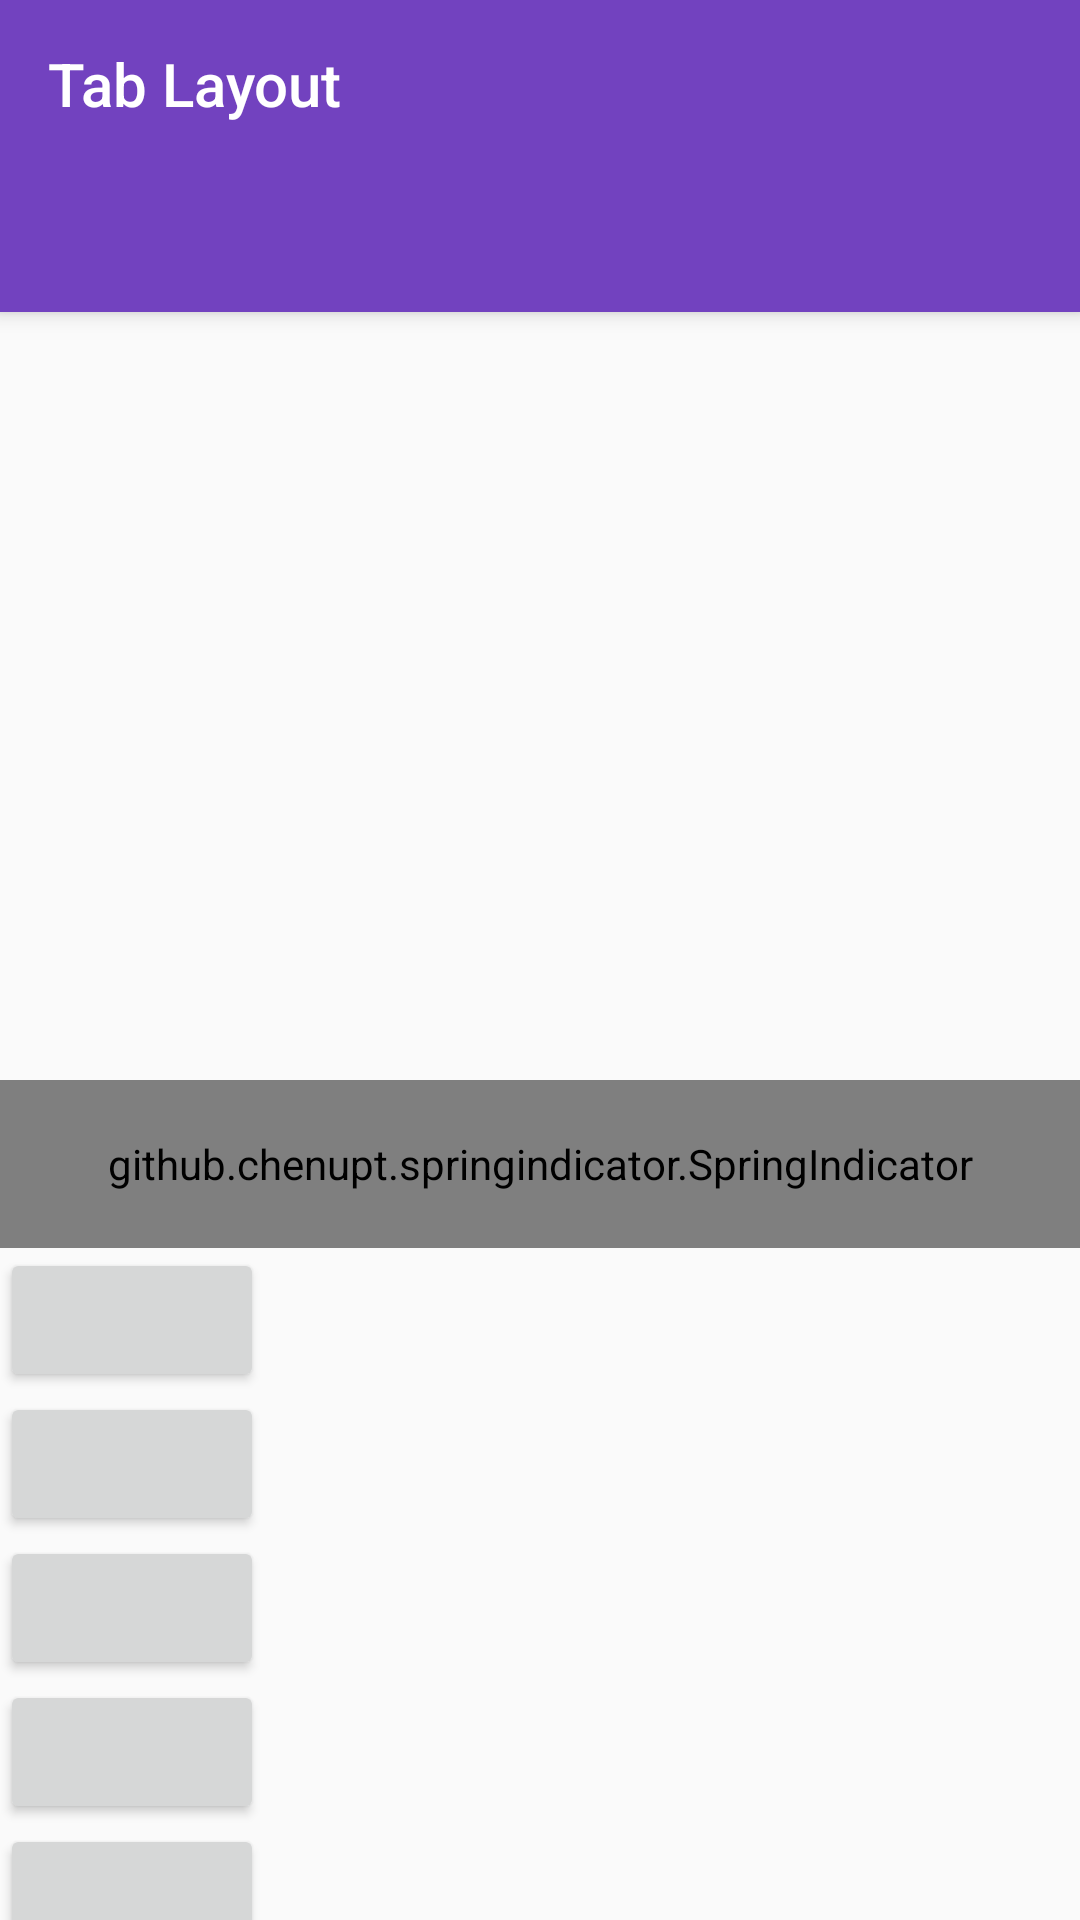

Write the Android layout XML for this screen, with the resource values it uses.
<!-- AndroidManifest.xml: activity theme AppTheme.NoActionBar -->
<!-- res/layout/activity_tab_layout.xml -->
<?xml version="1.0" encoding="utf-8"?>
<android.support.design.widget.CoordinatorLayout xmlns:android="http://schemas.android.com/apk/res/android"
    xmlns:app="http://schemas.android.com/apk/res-auto"
    xmlns:tools="http://schemas.android.com/tools"
    android:id="@+id/activity_tab_layout"
    android:layout_width="match_parent"
    android:layout_height="match_parent"
    tools:context="apidez.com.week4.TabLayoutActivity">

    <android.support.design.widget.AppBarLayout
        android:id="@+id/appBar"
        android:layout_width="match_parent"
        android:layout_height="wrap_content">

        <android.support.v7.widget.Toolbar
            android:id="@+id/toolbar"
            app:layout_scrollFlags="scroll|enterAlways"
            android:layout_width="match_parent"
            android:layout_height="?attr/actionBarSize"
            android:background="@color/colorPrimary"
            android:theme="@style/Toolbar"
            app:title="Tab Layout" />

        <android.support.design.widget.TabLayout
            android:id="@+id/tablayout"
            android:layout_width="match_parent"
            android:layout_height="wrap_content"
            android:background="@color/colorPrimary"
            app:tabIndicatorColor="@android:color/white"
            app:tabMode="fixed" />
    </android.support.design.widget.AppBarLayout>

    <android.support.v4.widget.NestedScrollView
        android:layout_width="match_parent"
        android:layout_height="match_parent"
        app:layout_behavior="@string/appbar_scrolling_view_behavior">

        <LinearLayout
            android:layout_width="match_parent"
            android:layout_height="wrap_content"
            android:orientation="vertical">

            <android.support.v4.view.ViewPager
                android:id="@+id/viewPager"
                android:layout_width="match_parent"
                android:layout_height="256dp" />

            <github.chenupt.springindicator.SpringIndicator
                android:id="@+id/indicator"
                android:layout_width="match_parent"
                android:layout_height="56dp"
                app:siIndicatorColor="@color/colorPrimary"
                app:siSelectedTextColor="@android:color/white"
                app:siTextColor="@color/colorPrimaryDark"
                app:siTextSize="18sp" />

            <Button
                android:layout_width="wrap_content"
                android:layout_height="wrap_content" />

            <Button
                android:layout_width="wrap_content"
                android:layout_height="wrap_content" />

            <Button
                android:layout_width="wrap_content"
                android:layout_height="wrap_content" />

            <Button
                android:layout_width="wrap_content"
                android:layout_height="wrap_content" />

            <Button
                android:layout_width="wrap_content"
                android:layout_height="wrap_content" />

            <Button
                android:layout_width="wrap_content"
                android:layout_height="wrap_content" />
        </LinearLayout>
    </android.support.v4.widget.NestedScrollView>
</android.support.design.widget.CoordinatorLayout>
<!-- resources referenced by this layout -->
<resources>
  <color name="colorPrimary">#7242BF</color>
  <color name="colorPrimaryDark">#5C32B1</color>
  <style name="Toolbar">
          <item name="android:textColorPrimary">#FFFFFF</item>
          <item name="android:textColorSecondary">#FFFFFF</item>
      </style>
  <style name="AppTheme.NoActionBar" parent="AppTheme">
          <item name="windowActionBar">false</item>
          <item name="windowNoTitle">true</item>
      </style>
  <style name="AppTheme" parent="Theme.AppCompat.Light.DarkActionBar">
          <item name="colorPrimary">@color/colorPrimary</item>
          <item name="colorPrimaryDark">@color/colorPrimaryDark</item>
          <item name="colorAccent">@color/colorAccent</item>
      </style>
  <color name="colorAccent">#4BAE4F</color>
</resources>
